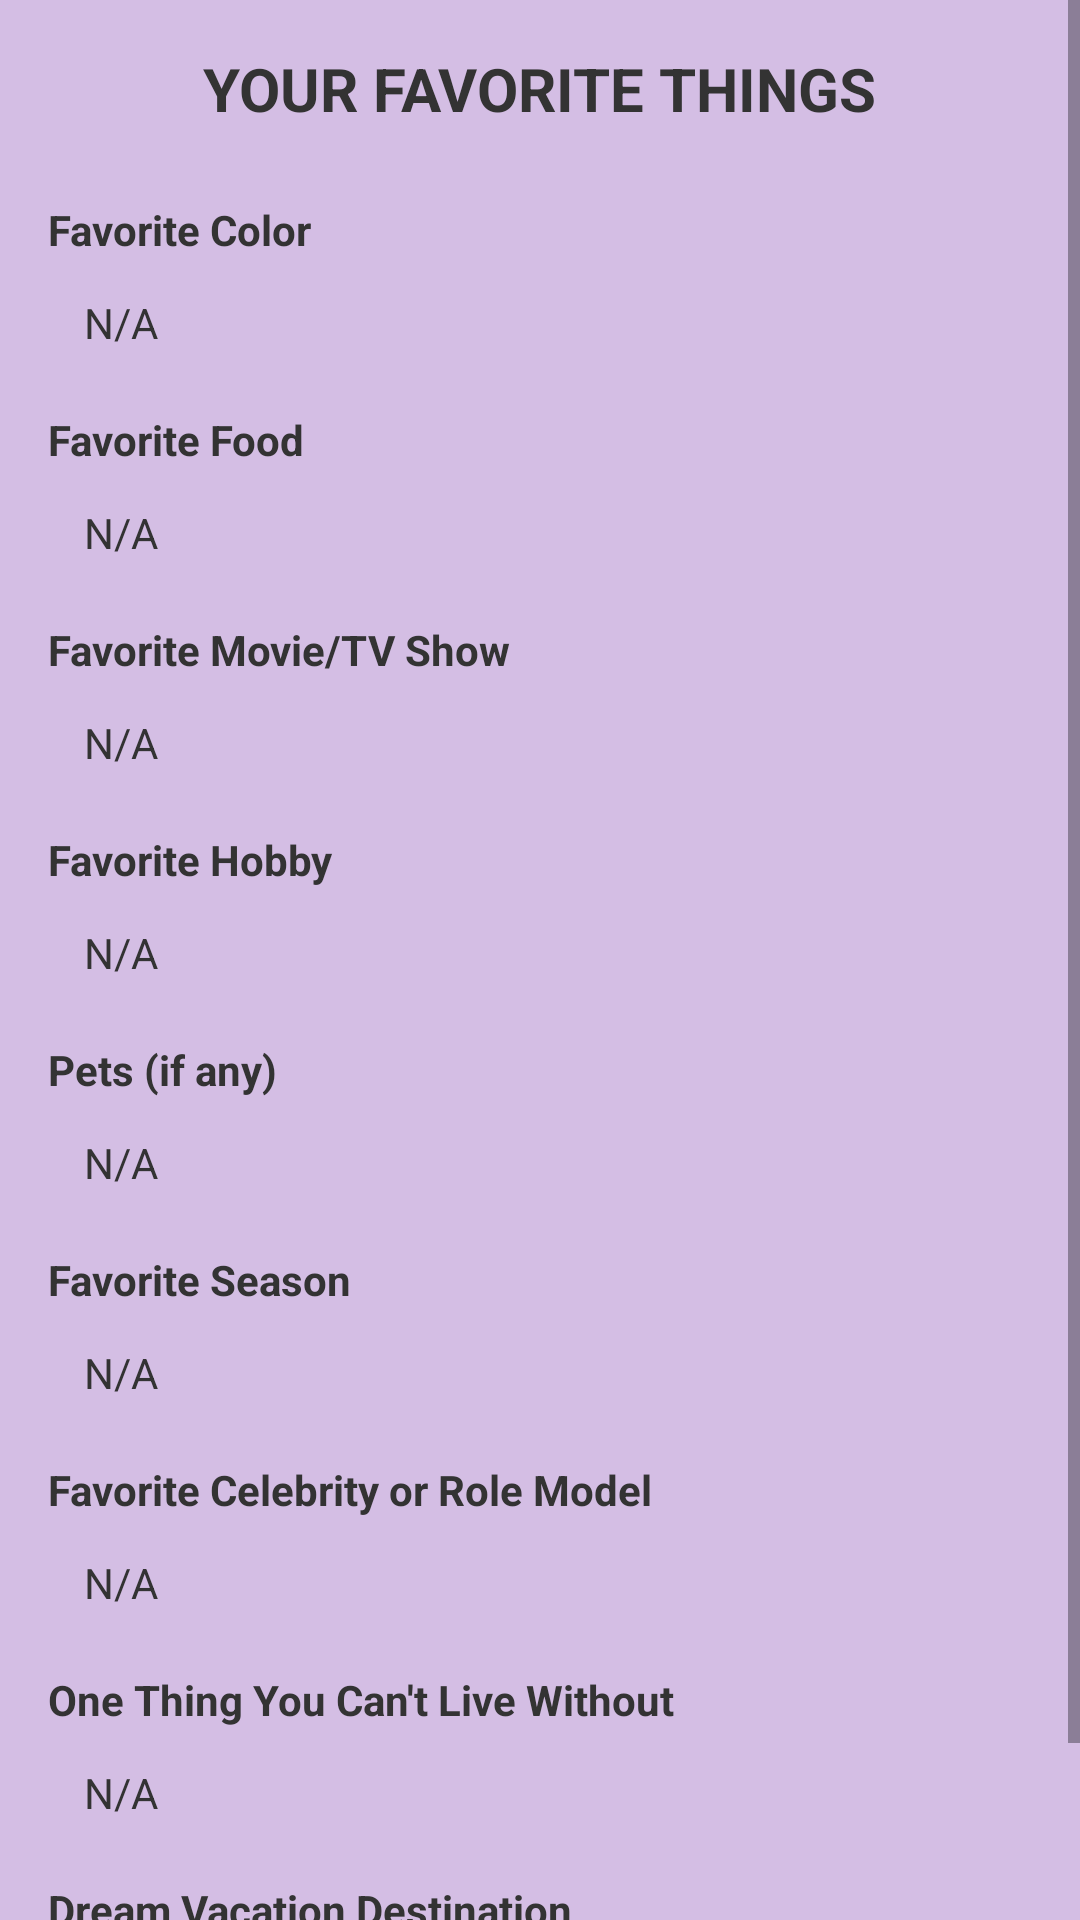

Layout XML and referenced resources for this Android screen:
<!-- AndroidManifest.xml: application theme Theme.Myslambook -->
<!-- res/layout/activity_display2.xml -->
<?xml version="1.0" encoding="utf-8"?>
<ScrollView xmlns:android="http://schemas.android.com/apk/res/android"
    android:layout_width="match_parent"
    android:layout_height="match_parent"
    android:background="#D4BEE4">

    <LinearLayout
        android:layout_width="match_parent"
        android:layout_height="wrap_content"
        android:orientation="vertical"
        android:padding="16dp"
        android:background="#D4BEE4">

        
        <TextView
            android:layout_width="wrap_content"
            android:layout_height="wrap_content"
            android:layout_gravity="center"
            android:text="YOUR FAVORITE THINGS"
            android:textStyle="bold"
            android:textSize="20sp"
            android:textColor="#333333"
            android:paddingBottom="16dp" />

        
        <TextView
            android:layout_width="match_parent"
            android:layout_height="wrap_content"
            android:text="Favorite Color"
            android:textStyle="bold"
            android:textSize="14sp"
            android:textColor="#333333"
            android:paddingTop="8dp" />
        <TextView
            android:id="@+id/tvFavoriteColor"
            android:layout_width="match_parent"
            android:layout_height="wrap_content"
            android:text="N/A"
            android:textSize="14sp"
            android:textColor="#333333"
            android:padding="12dp"
            android:background="@drawable/input_field_background" />

        
        <TextView
            android:layout_width="match_parent"
            android:layout_height="wrap_content"
            android:text="Favorite Food"
            android:textStyle="bold"
            android:textSize="14sp"
            android:textColor="#333333"
            android:paddingTop="8dp" />
        <TextView
            android:id="@+id/tvFavoriteFood"
            android:layout_width="match_parent"
            android:layout_height="wrap_content"
            android:text="N/A"
            android:textSize="14sp"
            android:textColor="#333333"
            android:padding="12dp"
            android:background="@drawable/input_field_background" />

        
        <TextView
            android:layout_width="match_parent"
            android:layout_height="wrap_content"
            android:text="Favorite Movie/TV Show"
            android:textStyle="bold"
            android:textSize="14sp"
            android:textColor="#333333"
            android:paddingTop="8dp" />
        <TextView
            android:id="@+id/tvFavoriteMovie"
            android:layout_width="match_parent"
            android:layout_height="wrap_content"
            android:text="N/A"
            android:textSize="14sp"
            android:textColor="#333333"
            android:padding="12dp"
            android:background="@drawable/input_field_background" />

        
        <TextView
            android:layout_width="match_parent"
            android:layout_height="wrap_content"
            android:text="Favorite Hobby"
            android:textStyle="bold"
            android:textSize="14sp"
            android:textColor="#333333"
            android:paddingTop="8dp" />
        <TextView
            android:id="@+id/tvFavoriteHobby"
            android:layout_width="match_parent"
            android:layout_height="wrap_content"
            android:text="N/A"
            android:textSize="14sp"
            android:textColor="#333333"
            android:padding="12dp"
            android:background="@drawable/input_field_background" />

        
        <TextView
            android:layout_width="match_parent"
            android:layout_height="wrap_content"
            android:text="Pets (if any)"
            android:textStyle="bold"
            android:textSize="14sp"
            android:textColor="#333333"
            android:paddingTop="8dp" />
        <TextView
            android:id="@+id/tvPets"
            android:layout_width="match_parent"
            android:layout_height="wrap_content"
            android:text="N/A"
            android:textSize="14sp"
            android:textColor="#333333"
            android:padding="12dp"
            android:background="@drawable/input_field_background" />

        
        <TextView
            android:layout_width="match_parent"
            android:layout_height="wrap_content"
            android:text="Favorite Season"
            android:textStyle="bold"
            android:textSize="14sp"
            android:textColor="#333333"
            android:paddingTop="8dp" />
        <TextView
            android:id="@+id/tvFavoriteSeason"
            android:layout_width="match_parent"
            android:layout_height="wrap_content"
            android:text="N/A"
            android:textSize="14sp"
            android:textColor="#333333"
            android:padding="12dp"
            android:background="@drawable/input_field_background" />

        
        <TextView
            android:layout_width="match_parent"
            android:layout_height="wrap_content"
            android:text="Favorite Celebrity or Role Model"
            android:textStyle="bold"
            android:textSize="14sp"
            android:textColor="#333333"
            android:paddingTop="8dp" />
        <TextView
            android:id="@+id/tvFavoriteCelebrity"
            android:layout_width="match_parent"
            android:layout_height="wrap_content"
            android:text="N/A"
            android:textSize="14sp"
            android:textColor="#333333"
            android:padding="12dp"
            android:background="@drawable/input_field_background" />

        
        <TextView
            android:layout_width="match_parent"
            android:layout_height="wrap_content"
            android:text="One Thing You Can't Live Without"
            android:textStyle="bold"
            android:textSize="14sp"
            android:textColor="#333333"
            android:paddingTop="8dp" />
        <TextView
            android:id="@+id/tvCantLiveWithout"
            android:layout_width="match_parent"
            android:layout_height="wrap_content"
            android:text="N/A"
            android:textSize="14sp"
            android:textColor="#333333"
            android:padding="12dp"
            android:background="@drawable/input_field_background" />

        
        <TextView
            android:layout_width="match_parent"
            android:layout_height="wrap_content"
            android:text="Dream Vacation Destination"
            android:textStyle="bold"
            android:textSize="14sp"
            android:textColor="#333333"
            android:paddingTop="8dp" />
        <TextView
            android:id="@+id/tvVacationDestination"
            android:layout_width="match_parent"
            android:layout_height="wrap_content"
            android:text="N/A"
            android:textSize="14sp"
            android:textColor="#333333"
            android:padding="12dp"
            android:background="@drawable/input_field_background" />

    </LinearLayout>
</ScrollView>
<!-- resources referenced by this layout -->
<resources>
  <style name="Theme.Myslambook" parent="Base.Theme.Myslambook" />
  <style name="Base.Theme.Myslambook" parent="Theme.Material3.DayNight.NoActionBar">
          
          
      </style>
</resources>
